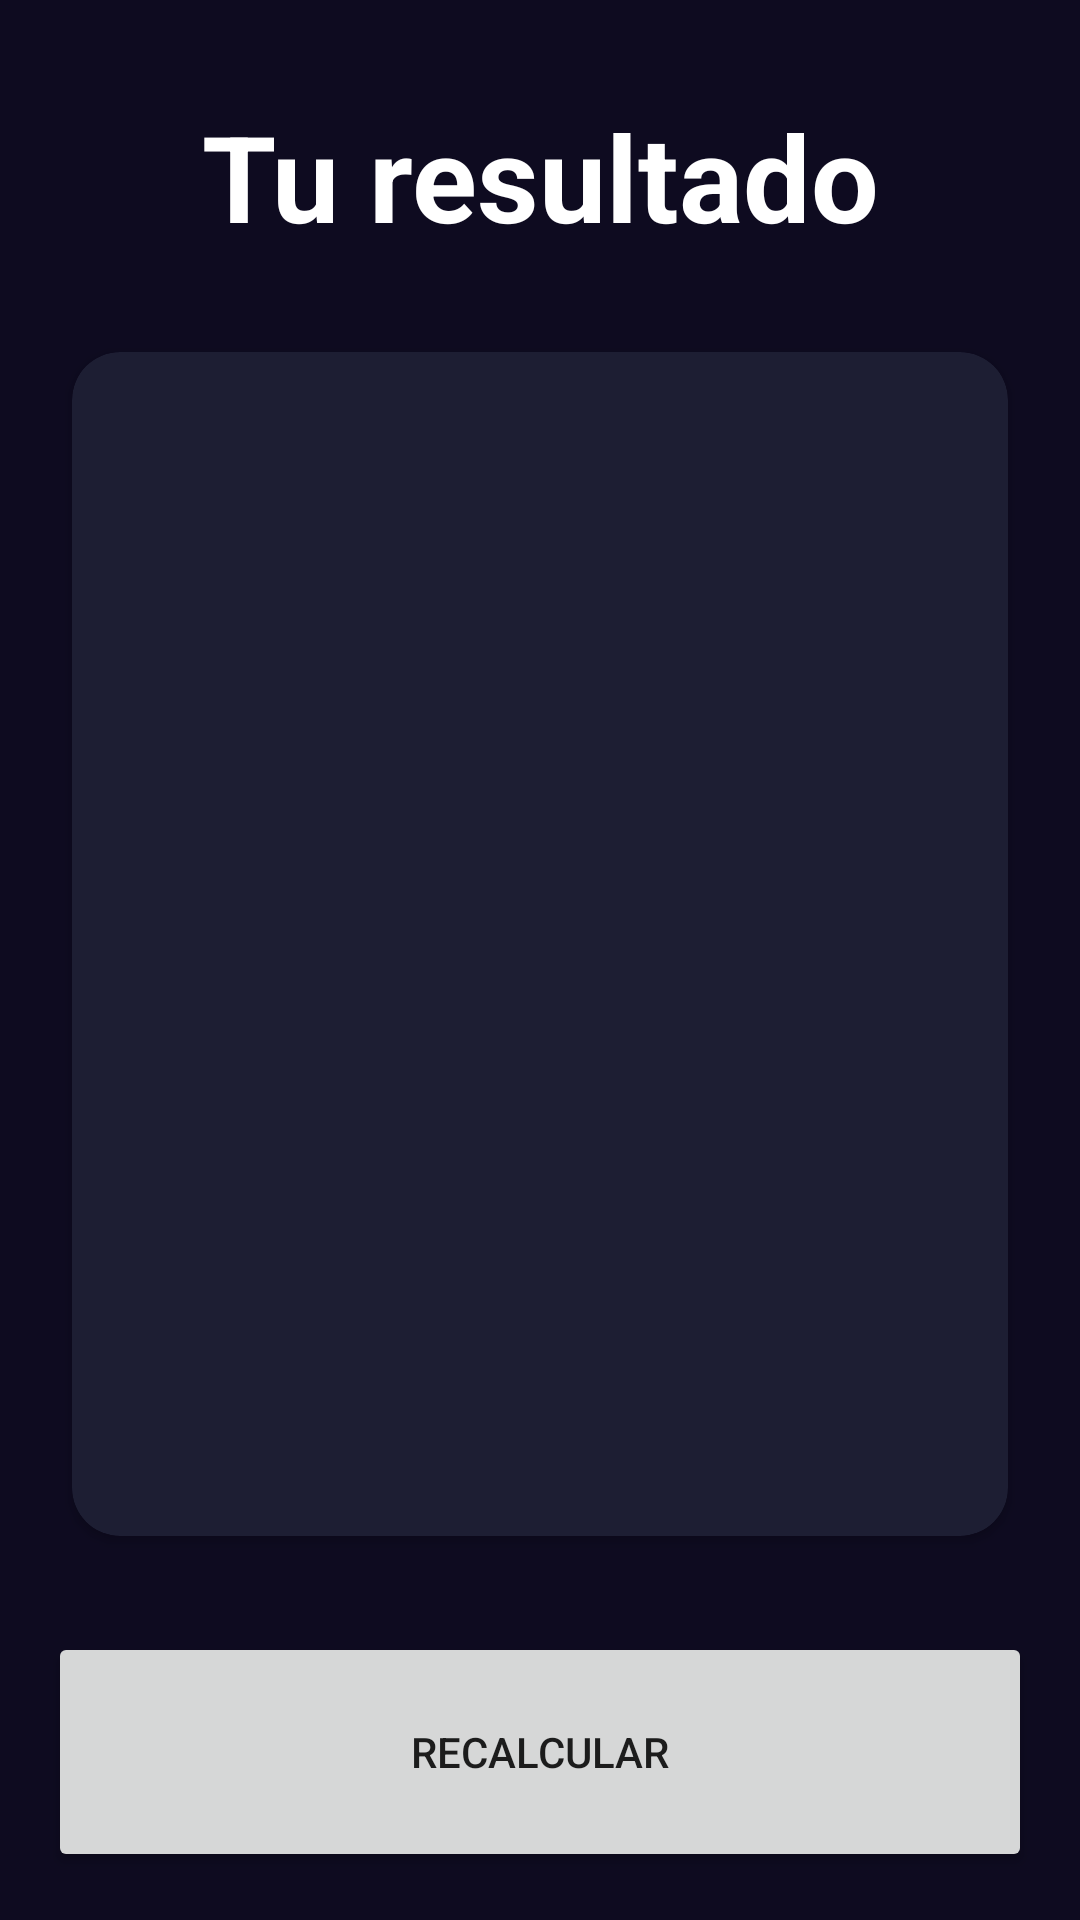

The Android layout XML behind this screen, and the referenced resources:
<!-- AndroidManifest.xml: application theme Theme.AndroidMaster -->
<!-- res/layout/activity_result_imcactivity.xml -->
<?xml version="1.0" encoding="utf-8"?>
<androidx.constraintlayout.widget.ConstraintLayout xmlns:android="http://schemas.android.com/apk/res/android"
    xmlns:app="http://schemas.android.com/apk/res-auto"
    xmlns:tools="http://schemas.android.com/tools"
    android:layout_width="match_parent"
    android:layout_height="match_parent"
    android:padding="16dp"
    android:background="@color/background_app"
    tools:context=".appimc.ResultIMCActivity">

    <TextView
        android:id="@+id/tvTitle"
        android:layout_width="wrap_content"
        android:layout_height="wrap_content"
        android:text="@string/result"
        app:layout_constraintStart_toStartOf="parent"
        app:layout_constraintEnd_toEndOf="parent"
        app:layout_constraintTop_toTopOf="parent"
        android:textSize="40sp"
        android:textColor="@color/white"
        android:layout_marginTop="16dp"
        android:textStyle="bold"/>

    <androidx.cardview.widget.CardView
        android:layout_width="0dp"
        android:layout_height="0dp"
        app:layout_constraintStart_toStartOf="parent"
        app:layout_constraintEnd_toEndOf="parent"
        app:layout_constraintTop_toBottomOf="@id/tvTitle"
        app:layout_constraintBottom_toTopOf="@id/btnRecalculate"
        app:cardCornerRadius="16dp"
        android:layout_marginVertical="32dp"
        android:layout_marginHorizontal="8dp"
        app:cardBackgroundColor="@color/background_component">

        <LinearLayout
            android:layout_width="match_parent"
            android:layout_height="match_parent"
            android:gravity="center"
            android:layout_margin="16dp"
            android:orientation="vertical">

            <TextView
                android:id="@+id/tvResult"
                android:layout_width="wrap_content"
                android:layout_height="wrap_content"
                tools:text="Normal"
                android:textSize="26sp"
                android:textStyle="bold"
                android:textColor="@color/title_text"/>

            <TextView
                android:id="@+id/tvImc"
                android:layout_width="wrap_content"
                android:layout_height="wrap_content"
                android:textSize="80sp"
                android:layout_marginVertical="32dp"
                android:textColor="@color/white"
                android:textStyle="bold"
                tools:text="123"/>

            <TextView
                android:id="@+id/tvDescription"
                android:layout_width="wrap_content"
                android:layout_height="wrap_content"
                android:textSize="26sp"
                android:textColor="@color/white"
                tools:text="123"/>


        </LinearLayout>
    </androidx.cardview.widget.CardView>


    <Button
        android:id="@+id/btnRecalculate"
        android:layout_width="0dp"
        android:layout_height="80dp"
        app:layout_constraintStart_toStartOf="parent"
        app:layout_constraintEnd_toEndOf="parent"
        app:layout_constraintBottom_toBottomOf="parent"
        android:text="@string/recalculate"
        android:layout_marginTop="8dp"/>


</androidx.constraintlayout.widget.ConstraintLayout>
<!-- resources referenced by this layout -->
<resources>
  <color name="background_app">#0E0B20</color>
  <color name="background_component">#1D1E33</color>
  <color name="title_text">#FF8D8E98</color>
  <color name="white">#FFFFFFFF</color>
  <string name="recalculate">Recalcular</string>
  <string name="result">Tu resultado</string>
  <style name="Theme.AndroidMaster" parent="Theme.MaterialComponents.DayNight.DarkActionBar">
          
          <item name="colorPrimary">@color/purple_500</item>
          <item name="colorPrimaryVariant">@color/purple_700</item>
          <item name="colorOnPrimary">@color/white</item>
          
          <item name="colorSecondary">@color/teal_200</item>
          <item name="colorSecondaryVariant">@color/teal_700</item>
          <item name="colorOnSecondary">@color/black</item>
          
          <item name="android:statusBarColor" tools:targetApi="l">?attr/colorPrimaryVariant</item>
          
      </style>
  <color name="purple_500">#FF6200EE</color>
  <color name="purple_700">#FF3700B3</color>
  <color name="teal_200">#FF03DAC5</color>
  <color name="teal_700">#FF018786</color>
  <color name="black">#FF000000</color>
</resources>
